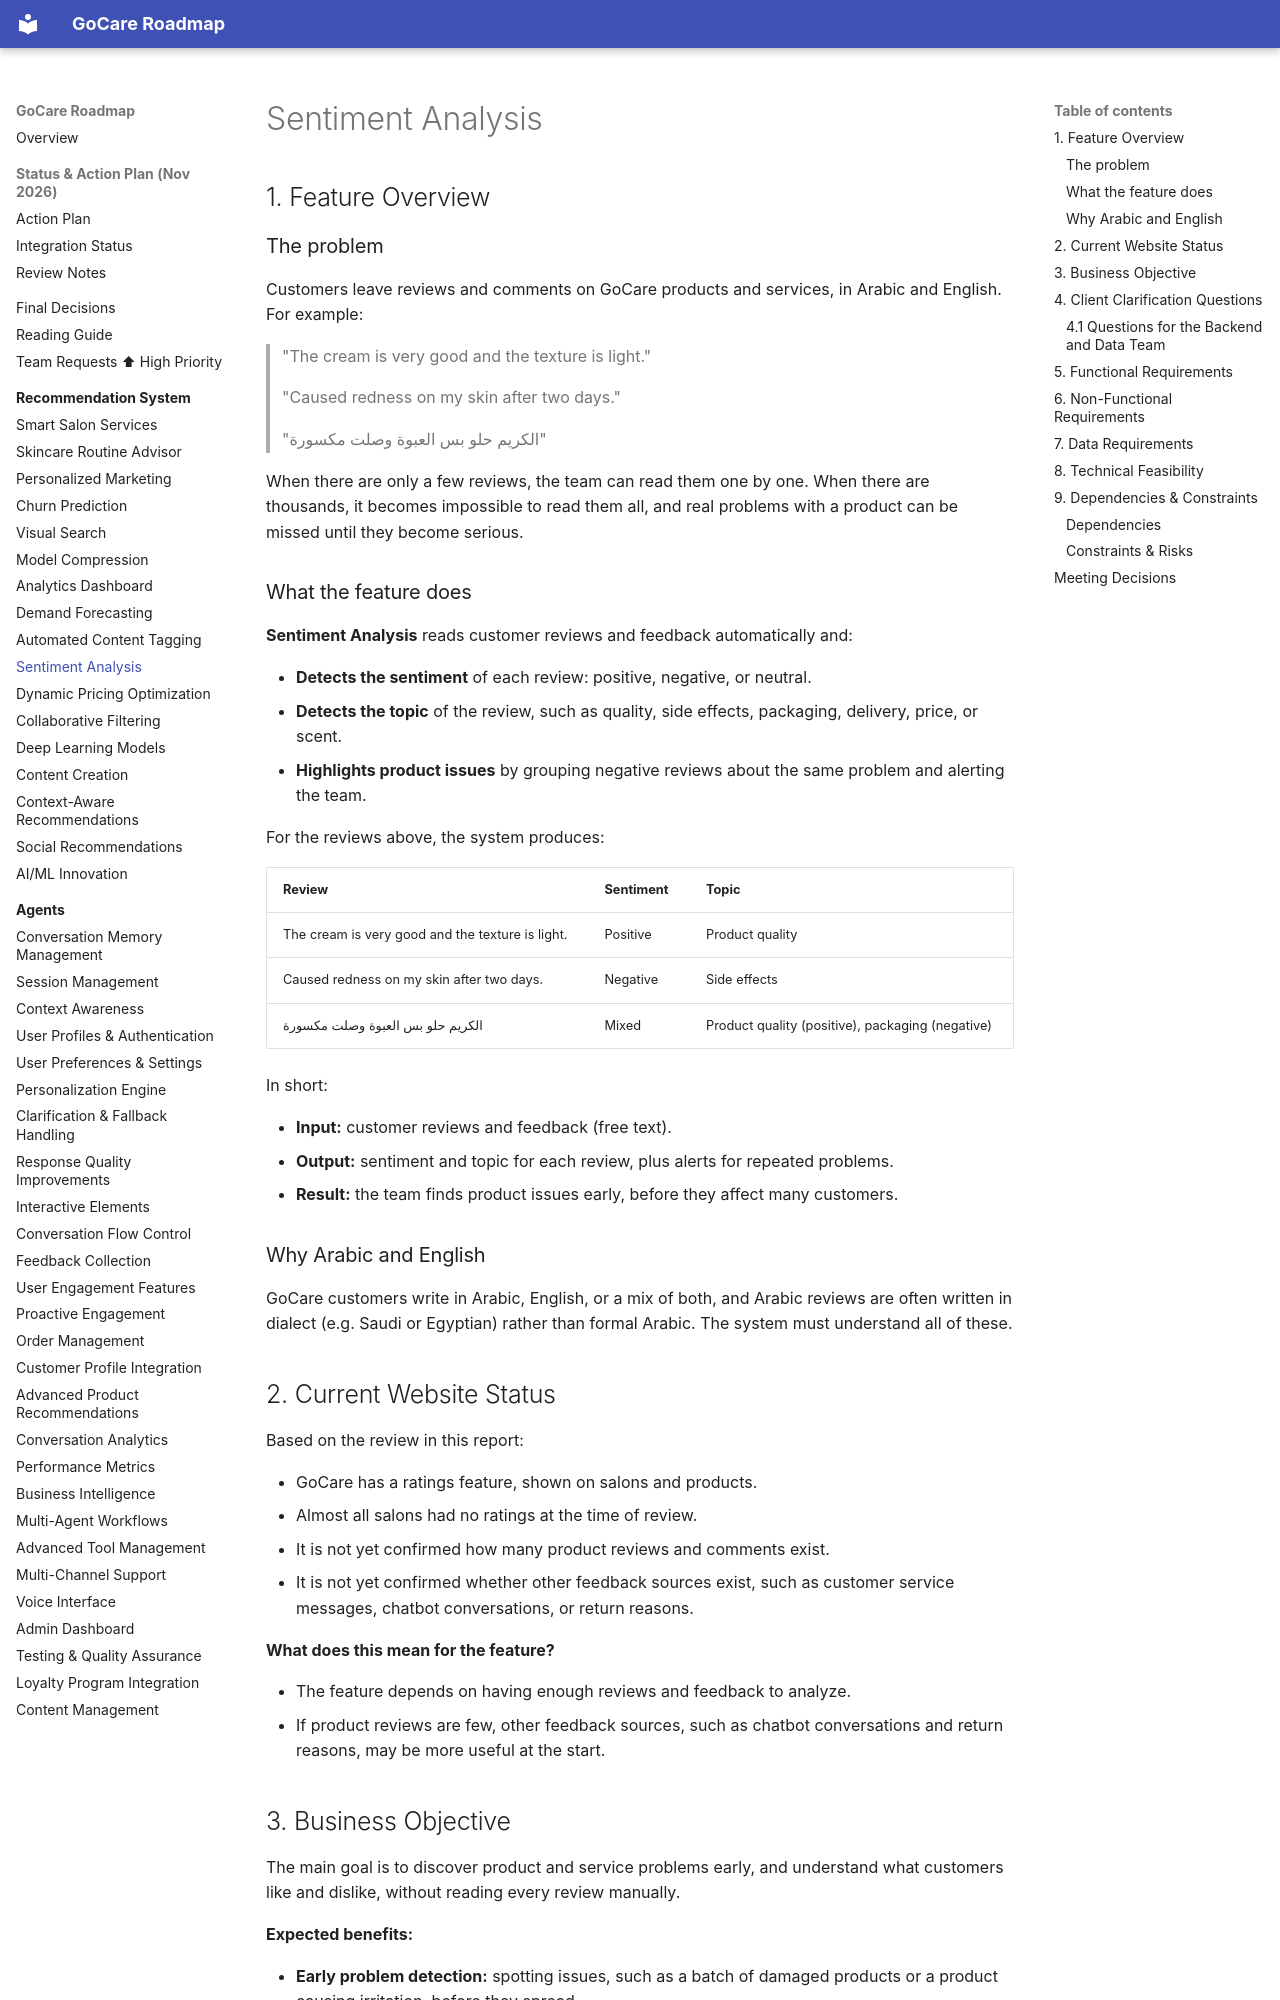

repository: kershrita/gocare-roadmap · page: recommendation/sentiment-analysis/index.html · generator: mkdocs

# Sentiment Analysis

## 1. Feature Overview

### The problem

Customers leave reviews and comments on GoCare products and services, in Arabic and English. For example:

> "The cream is very good and the texture is light."
>
> "Caused redness on my skin after two days."
>
> "الكريم حلو بس العبوة وصلت مكسورة"

When there are only a few reviews, the team can read them one by one. When there are thousands, it becomes impossible to read them all, and real problems with a product can be missed until they become serious.

### What the feature does

**Sentiment Analysis** reads customer reviews and feedback automatically and:

- **Detects the sentiment** of each review: positive, negative, or neutral.
- **Detects the topic** of the review, such as quality, side effects, packaging, delivery, price, or scent.
- **Highlights product issues** by grouping negative reviews about the same problem and alerting the team.

For the reviews above, the system produces:

| Review                                           | Sentiment | Topic                                            |
|--------------------------------------------------|-----------|--------------------------------------------------|
| The cream is very good and the texture is light. | Positive  | Product quality                                  |
| Caused redness on my skin after two days.        | Negative  | Side effects                                     |
| الكريم حلو بس العبوة وصلت مكسورة                 | Mixed     | Product quality (positive), packaging (negative) |

In short:

- **Input:** customer reviews and feedback (free text).
- **Output:** sentiment and topic for each review, plus alerts for repeated problems.
- **Result:** the team finds product issues early, before they affect many customers.

### Why Arabic and English

GoCare customers write in Arabic, English, or a mix of both, and Arabic reviews are often written in dialect (e.g. Saudi or Egyptian) rather than formal Arabic. The system must understand all of these.

## 2. Current Website Status

Based on the review in this report:

- GoCare has a ratings feature, shown on salons and products.
- Almost all salons had no ratings at the time of review.
- It is not yet confirmed how many product reviews and comments exist.
- It is not yet confirmed whether other feedback sources exist, such as customer service messages, chatbot conversations, or return reasons.

**What does this mean for the feature?**

- The feature depends on having enough reviews and feedback to analyze.
- If product reviews are few, other feedback sources, such as chatbot conversations and return reasons, may be more useful at the start.
